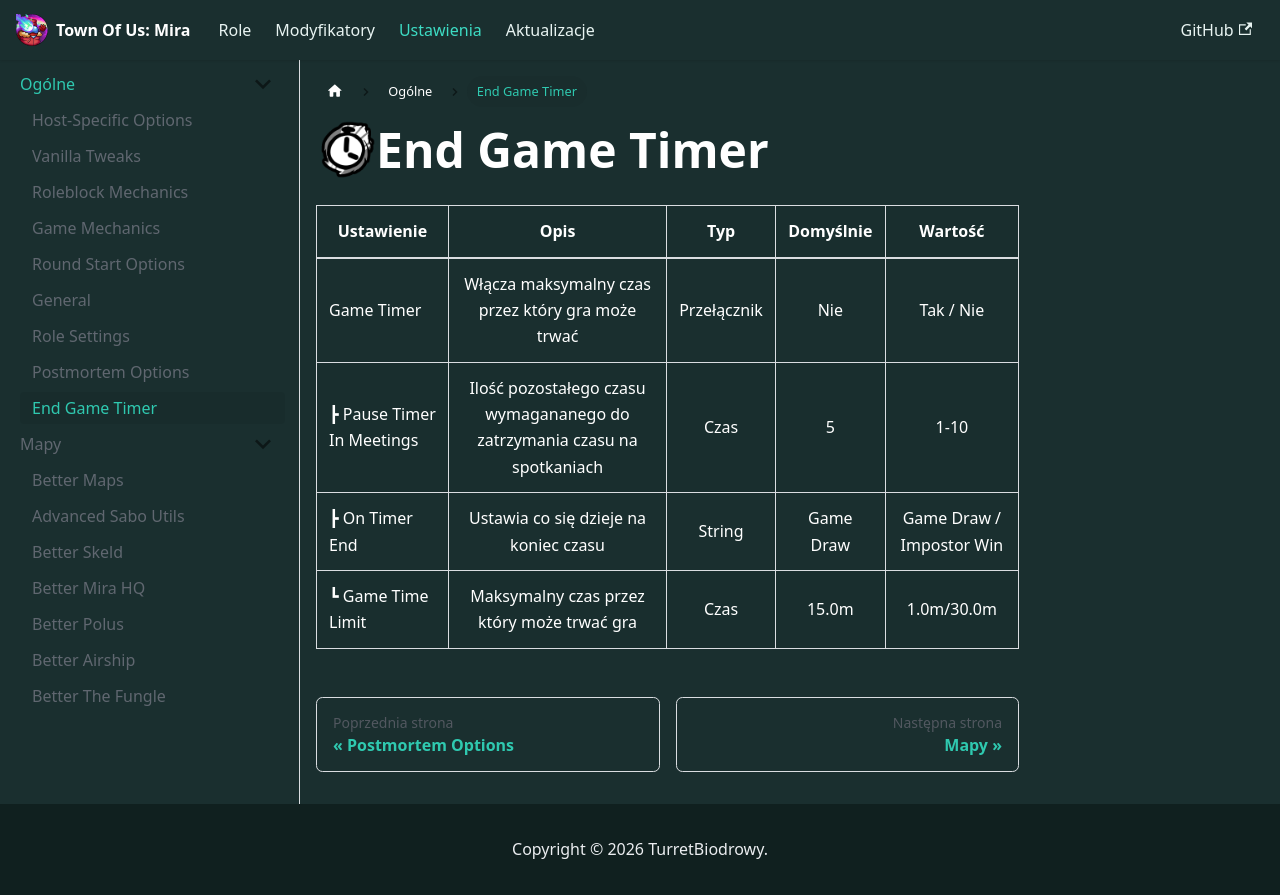

repository: TurretBiodrowy/Toum-Dokumentacja · page: docs/ustawienia/ogolne/End Game Timer.html · generator: docusaurus

import useBaseUrl from '@docusaurus/useBaseUrl';

<img src={useBaseUrl('/img/Ikony/Inne/Game Timer.png')} alt="Icon" align="left" style={{height: 60}} />

# End Game Timer

| Ustawienie                |                                   Opis                                   |     Typ     | Domyślnie |         Wartość          |
|---------------------------|:------------------------------------------------------------------------:|:-----------:|:---------:|:------------------------:|
| Game Timer                |            Włącza maksymalny czas przez który gra może trwać             | Przełącznik |    Nie    |        Tak / Nie         |
| ┣ Pause Timer In Meetings | Ilość pozostałego czasu wymagananego do zatrzymania czasu na spotkaniach |    Czas     |     5     |           1-10           |
| ┣ On Timer End            |                  Ustawia co się dzieje na koniec czasu                   |   String    | Game Draw | Game Draw / Impostor Win |
| ┗ Game Time Limit         |                Maksymalny czas przez który może trwać gra                |    Czas     |   15.0m   |        1.0m/30.0m        |
